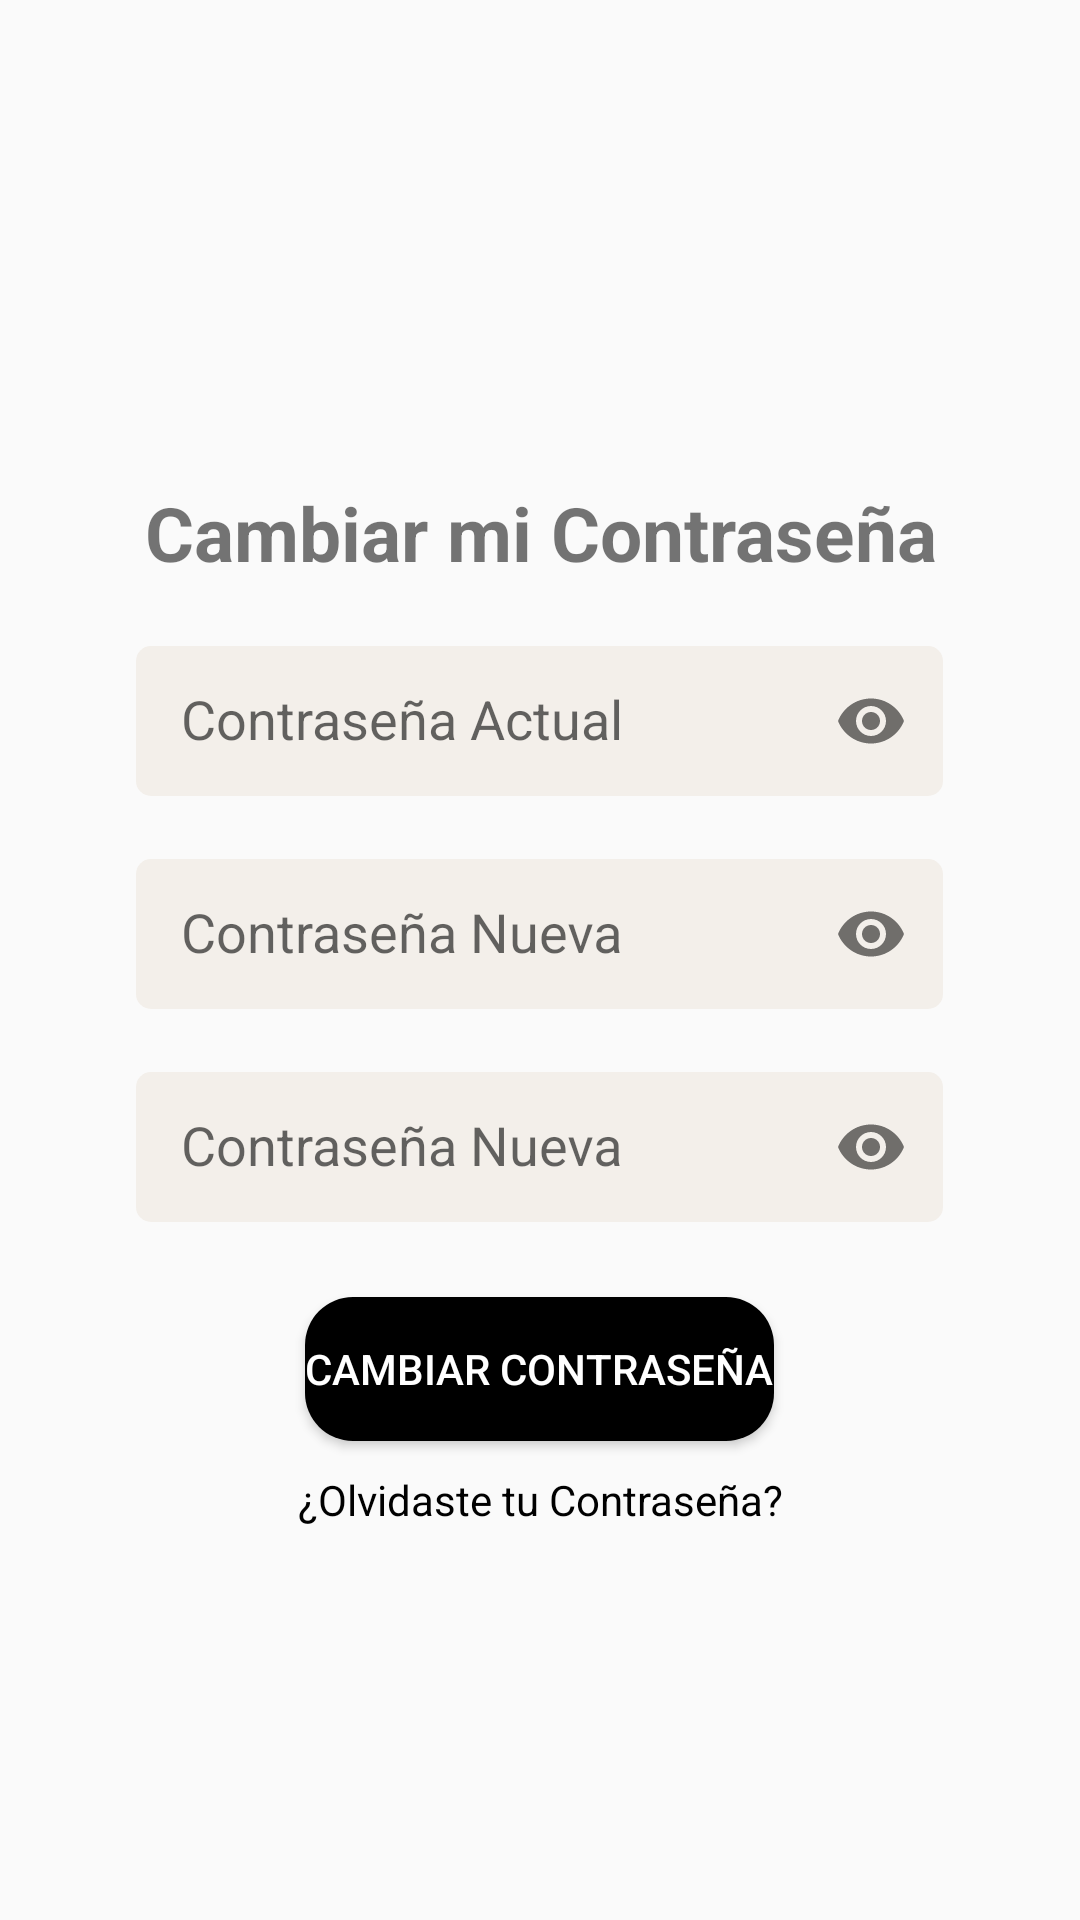

The Android layout XML behind this screen, and the referenced resources:
<!-- AndroidManifest.xml: application theme Theme.ARchitect -->
<!-- res/layout/fragment_change_password.xml -->
<?xml version="1.0" encoding="utf-8"?>
<androidx.constraintlayout.widget.ConstraintLayout xmlns:android="http://schemas.android.com/apk/res/android"
    xmlns:app="http://schemas.android.com/apk/res-auto"
    xmlns:tools="http://schemas.android.com/tools"
    android:id="@+id/frameLayout"
    android:layout_width="match_parent"
    android:layout_height="match_parent"
    tools:context=".fragments.ChangePasswordFragment">

    <LinearLayout
        android:layout_width="match_parent"
        android:layout_height="wrap_content"
        android:layout_marginStart="32dp"
        android:layout_marginEnd="32dp"
        android:orientation="vertical"
        app:layout_constraintBottom_toBottomOf="parent"
        app:layout_constraintEnd_toEndOf="parent"
        app:layout_constraintHorizontal_bias="1.0"
        app:layout_constraintStart_toStartOf="parent"
        app:layout_constraintTop_toTopOf="parent">

        <TextView
            android:id="@+id/change_password_textView"
            android:layout_width="match_parent"
            android:layout_height="wrap_content"
            android:layout_marginTop="30dp"
            android:text="@string/edit_change_password"
            android:textAlignment="center"
            android:textSize="25sp"
            android:textStyle="bold" />

        <com.google.android.material.textfield.TextInputLayout
            android:id="@+id/edit_old_password_text_input_layout"
            android:layout_width="wrap_content"
            android:layout_height="wrap_content"
            android:layout_marginTop="10dp"
            app:endIconDrawable="@drawable/visibility_icon"
            app:endIconMode="password_toggle">

            <com.google.android.material.textfield.TextInputEditText
                android:id="@+id/edit_old_password_editText"
                style="@style/InputContainer"
                android:layout_width="269dp"
                android:layout_height="50dp"
                android:layout_gravity="center"
                android:background="@drawable/input_text"
                android:hint="@string/old_password"
                android:inputType="textPassword"
                android:maxLines="1" />
        </com.google.android.material.textfield.TextInputLayout>

        <com.google.android.material.textfield.TextInputLayout
            android:id="@+id/edit_password_text_input_layout"
            android:layout_width="match_parent"
            android:layout_height="wrap_content"
            android:layout_marginTop="10dp"
            app:endIconDrawable="@drawable/visibility_icon"
            app:endIconMode="password_toggle">

            <com.google.android.material.textfield.TextInputEditText
                android:id="@+id/edit_password_editText"
                style="@style/InputContainer"
                android:layout_width="269dp"
                android:layout_height="50dp"
                android:layout_gravity="center"
                android:background="@drawable/input_text"
                android:hint="@string/new_password"
                android:inputType="textPassword"
                android:maxLines="1" />
        </com.google.android.material.textfield.TextInputLayout>

        <com.google.android.material.textfield.TextInputLayout
            android:id="@+id/edit_repeat_password_text_input_layout"
            android:layout_width="match_parent"
            android:layout_height="wrap_content"
            android:layout_marginTop="10dp"
            app:endIconDrawable="@drawable/visibility_icon"
            app:endIconMode="password_toggle">

            <com.google.android.material.textfield.TextInputEditText
                android:id="@+id/edit_repeat_password_edit_text"
                style="@style/InputContainer"
                android:layout_width="269dp"
                android:layout_height="50dp"
                android:layout_gravity="center"
                android:background="@drawable/input_text"
                android:hint="@string/new_password"
                android:inputType="textPassword"
                android:maxLines="1" />

        </com.google.android.material.textfield.TextInputLayout>

        <Button
            android:id="@+id/edit_password_button"
            android:layout_width="wrap_content"
            android:layout_height="wrap_content"
            android:layout_gravity="center"
            android:layout_marginTop="25dp"
            android:text="@string/confirm_change_password"
            android:background="@drawable/button_common_style"
            android:textColor="@color/white"/>
        <TextView
            android:id="@+id/edit_forgot_password_text_view"
            android:layout_width="match_parent"
            android:layout_height="wrap_content"
            android:layout_marginTop="10dp"
            android:textAlignment="center"
            android:textColor="@color/black"
            android:text="@string/forgot_password"
            />
    </LinearLayout>
</androidx.constraintlayout.widget.ConstraintLayout>
<!-- resources referenced by this layout -->
<resources>
  <color name="black">#FF000000</color>
  <color name="white">#FFFFFFFF</color>
  <!-- drawable button_common_style (drawable) -->
  <?xml version="1.0" encoding="utf-8"?>
  <selector xmlns:android="http://schemas.android.com/apk/res/android">
  
      <item>
          <shape android:shape="rectangle">
              <solid android:color="@color/black"/>
              <corners
                  android:radius="16dp"/>
          </shape>
      </item>
  </selector>
  <!-- drawable input_text (drawable) -->
  <?xml version="1.0" encoding="utf-8"?>
  <shape xmlns:android="http://schemas.android.com/apk/res/android">
      <solid android:color="@color/second_light_grey"/>
      <corners android:radius="5dp"/>
  </shape>
  <string name="confirm_change_password">Cambiar Contraseña</string>
  <string name="edit_change_password">Cambiar mi Contraseña</string>
  <string name="forgot_password">¿Olvidaste tu Contraseña?</string>
  <string name="new_password">Contraseña Nueva</string>
  <string name="old_password">Contraseña Actual</string>
  <style name="InputContainer">
          <item name="android:layout_width">match_parent</item>
          <item name="android:layout_height">wrap_content</item>
          <item name="android:padding">15dp</item>
          <item name="android:layout_marginLeft">70dp</item>
          <item name="android:layout_marginRight">70dp</item>
          <item name="android:layout_marginTop">100dp</item>
          <item name="android:maxLength">25</item>
      </style>
  <style name="Theme.ARchitect" parent="Base.Theme.ARchitect" />
  <color name="second_light_grey">#F3EFEA</color>
  <style name="Base.Theme.ARchitect" parent="Theme.AppCompat.Light.NoActionBar">
          
          
      </style>
</resources>
